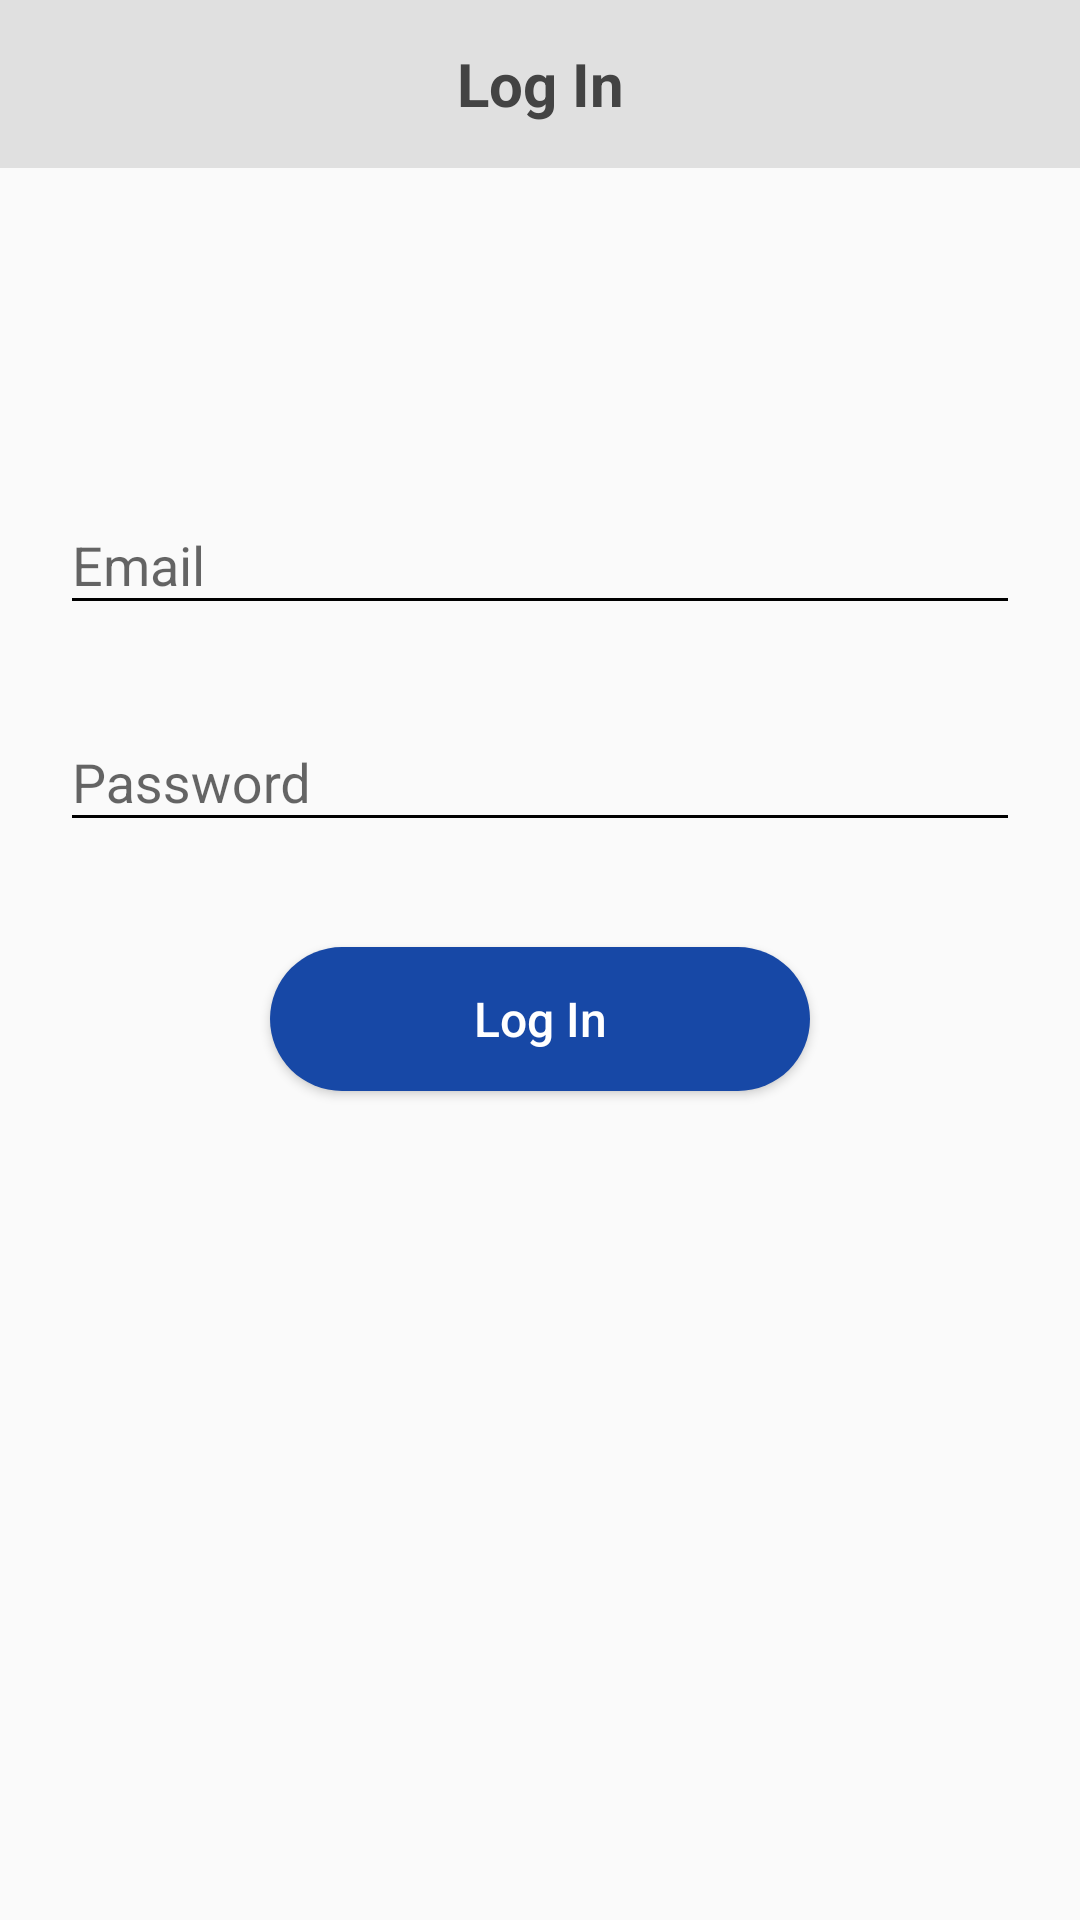

Reconstruct the res/layout file that produces this screen, plus the resources it refers to.
<!-- AndroidManifest.xml: application theme AppTheme -->
<!-- res/layout/activity_login.xml -->
<?xml version="1.0" encoding="utf-8"?>
<LinearLayout xmlns:android="http://schemas.android.com/apk/res/android"
    xmlns:app="http://schemas.android.com/apk/res-auto"
    xmlns:tools="http://schemas.android.com/tools"
    android:layout_width="match_parent"
    android:layout_height="match_parent"
    android:orientation="vertical"
    tools:context="com.knrmalhotra.immunefactory.LoginActivity">

    <android.support.v7.widget.Toolbar
        android:layout_width="match_parent"
        android:layout_height="wrap_content"
        android:background="#E0E0E0"
        android:minHeight="?attr/actionBarSize">

        <TextView
            android:layout_width="wrap_content"
            android:layout_height="wrap_content"
            android:layout_gravity="center"
            android:text="Log In"
            android:textColor="#434343"
            android:textSize="20sp"
            android:textStyle="bold" />
    </android.support.v7.widget.Toolbar>

    <android.support.design.widget.TextInputLayout

        android:layout_width="match_parent"
        android:layout_height="wrap_content"
        android:layout_marginBottom="10dp"
        android:layout_marginLeft="20dp"
        android:layout_marginRight="20dp"
        android:layout_marginTop="100dp"
        android:hint="Email">

        <EditText
            android:id="@+id/email"
            android:layout_width="match_parent"
            android:layout_height="wrap_content"
            android:textColor="@android:color/black"
            android:inputType="textEmailAddress"
            />
    </android.support.design.widget.TextInputLayout>

    <android.support.design.widget.TextInputLayout
        android:layout_width="match_parent"
        android:layout_height="wrap_content"
        android:layout_marginBottom="15dp"
        android:layout_marginLeft="20dp"
        android:layout_marginRight="20dp"
        android:layout_marginTop="10dp"
        android:hint="Password">

        <EditText
            android:id="@+id/password"
            android:layout_width="match_parent"
            android:layout_height="wrap_content"
            android:inputType="textPassword"
            android:textColor="@android:color/black"
            />
    </android.support.design.widget.TextInputLayout>

    <Button
        android:id="@+id/signin"
        android:layout_width="match_parent"
        android:layout_height="wrap_content"
        android:layout_marginLeft="90dp"
        android:layout_marginRight="90dp"
        android:layout_marginTop="20dp"
        android:background="@drawable/button"
        android:text="Log In"
        android:textAllCaps="false"
        android:textColor="#FFFFFF"
        android:textSize="16sp" />

</LinearLayout>
<!-- resources referenced by this layout -->
<resources>
  <!-- drawable button (drawable) -->
  <?xml version="1.0" encoding="utf-8"?>
  <shape xmlns:android="http://schemas.android.com/apk/res/android"
      android:shape="rectangle"
      android:padding="10dp">
  
      <solid android:color="#1748A6"/>
  
      <corners android:radius="1500dp"/>
  </shape>
  <style name="AppTheme" parent="Theme.AppCompat.Light.NoActionBar">
          <item name="windowActionBar">false</item>
          <item name="windowNoTitle">true</item>
          <item name="colorPrimary">@color/colorPrimary</item>
          <item name="colorPrimaryDark">@color/colorPrimaryDark</item>
          <item name="colorAccent">@color/colorAccent</item>
          <item name="android:textColorPrimary">#FFFFFF</item>
          <item name="android:textColorSecondary">#000000</item>
          <item name="drawerArrowStyle">@style/DrawerArrowStyle</item>
      </style>
  <color name="colorPrimary">#1748A6</color>
  <color name="colorPrimaryDark">#1748A6</color>
  <color name="colorAccent">#FF4081</color>
  <style name="DrawerArrowStyle" parent="@style/Widget.AppCompat.DrawerArrowToggle">
          <item name="spinBars">true</item>
          <item name="color">#FAFAFA</item>
      </style>
</resources>
